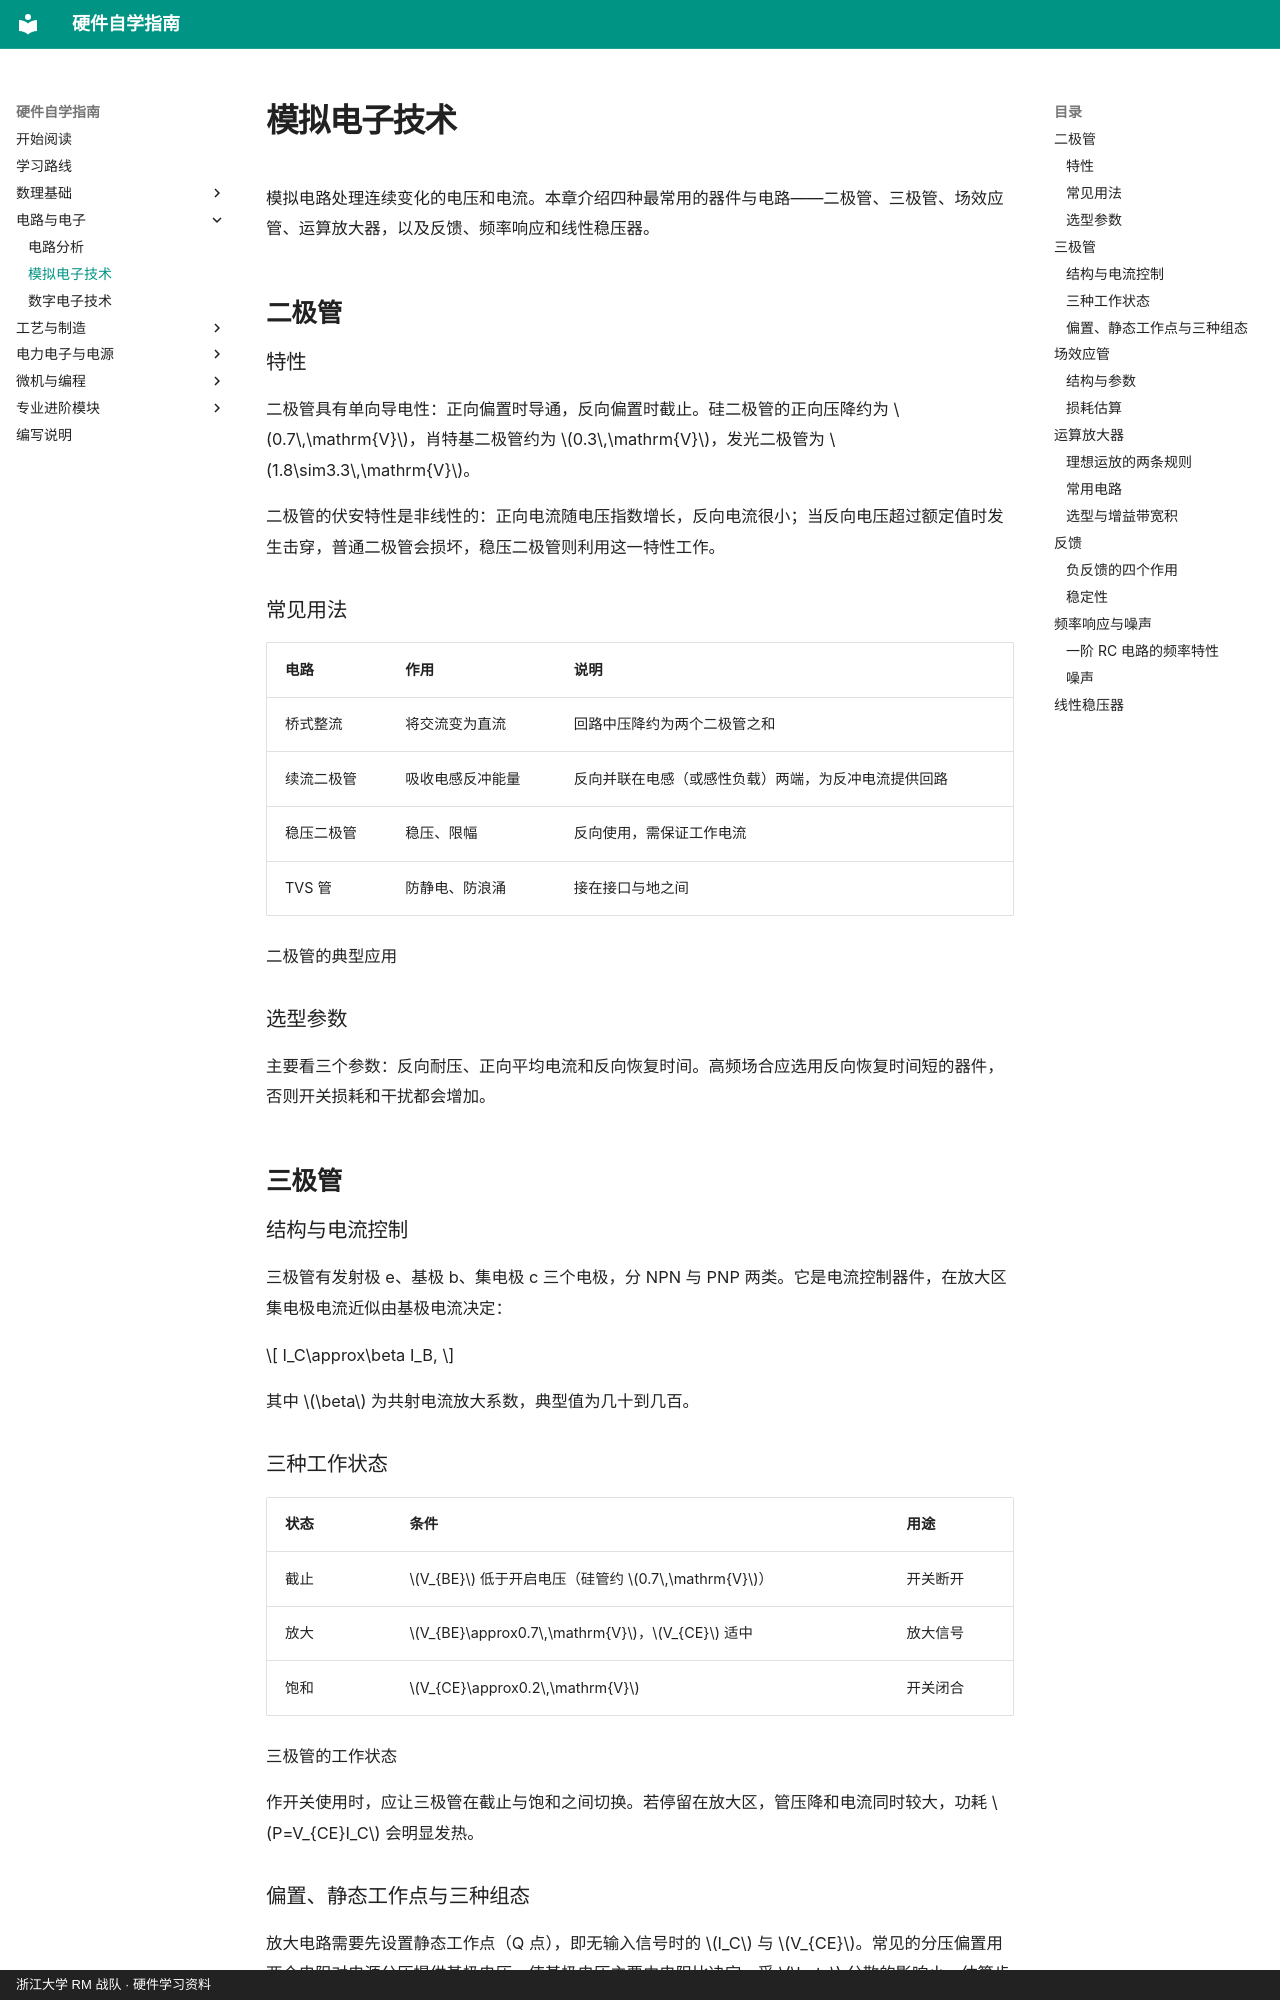

repository: yangl0610/hardware-self-learning · page: chapters/ch06/index.html · generator: mkdocs · copyright: 浙江大学 RM 战队 · 硬件学习资料

# 模拟电子技术

模拟电路处理连续变化的电压和电流。本章介绍四种最常用的器件与电路——二极管、三极管、场效应管、运算放大器，以及反馈、频率响应和线性稳压器。

## 二极管

### 特性

二极管具有单向导电性：正向偏置时导通，反向偏置时截止。硅二极管的正向压降约为 $0.7\,\mathrm{V}$，肖特基二极管约为 $0.3\,\mathrm{V}$，发光二极管为 $1.8\sim3.3\,\mathrm{V}$。

二极管的伏安特性是非线性的：正向电流随电压指数增长，反向电流很小；当反向电压超过额定值时发生击穿，普通二极管会损坏，稳压二极管则利用这一特性工作。

### 常见用法

| 电路 | 作用 | 说明 |
|:---|:---|:---|
| 桥式整流 | 将交流变为直流 | 回路中压降约为两个二极管之和 |
| 续流二极管 | 吸收电感反冲能量 | 反向并联在电感（或感性负载）两端，为反冲电流提供回路 |
| 稳压二极管 | 稳压、限幅 | 反向使用，需保证工作电流 |
| TVS 管 | 防静电、防浪涌 | 接在接口与地之间 |

二极管的典型应用

### 选型参数

主要看三个参数：反向耐压、正向平均电流和反向恢复时间。高频场合应选用反向恢复时间短的器件，否则开关损耗和干扰都会增加。

## 三极管

### 结构与电流控制

三极管有发射极 e、基极 b、集电极 c 三个电极，分 NPN 与 PNP 两类。它是电流控制器件，在放大区集电极电流近似由基极电流决定：

$$
I_C\approx\beta I_B,
$$

 其中 $\beta$ 为共射电流放大系数，典型值为几十到几百。

### 三种工作状态

| 状态 | 条件                                              | 用途     |
|:-----|:--------------------------------------------------|:---------|
| 截止 | $V_{BE}$ 低于开启电压（硅管约 $0.7\,\mathrm{V}$） | 开关断开 |
| 放大 | $V_{BE}\approx0.7\,\mathrm{V}$，$V_{CE}$ 适中     | 放大信号 |
| 饱和 | $V_{CE}\approx0.2\,\mathrm{V}$                    | 开关闭合 |

三极管的工作状态

作开关使用时，应让三极管在截止与饱和之间切换。若停留在放大区，管压降和电流同时较大，功耗 $P=V_{CE}I_C$ 会明显发热。
